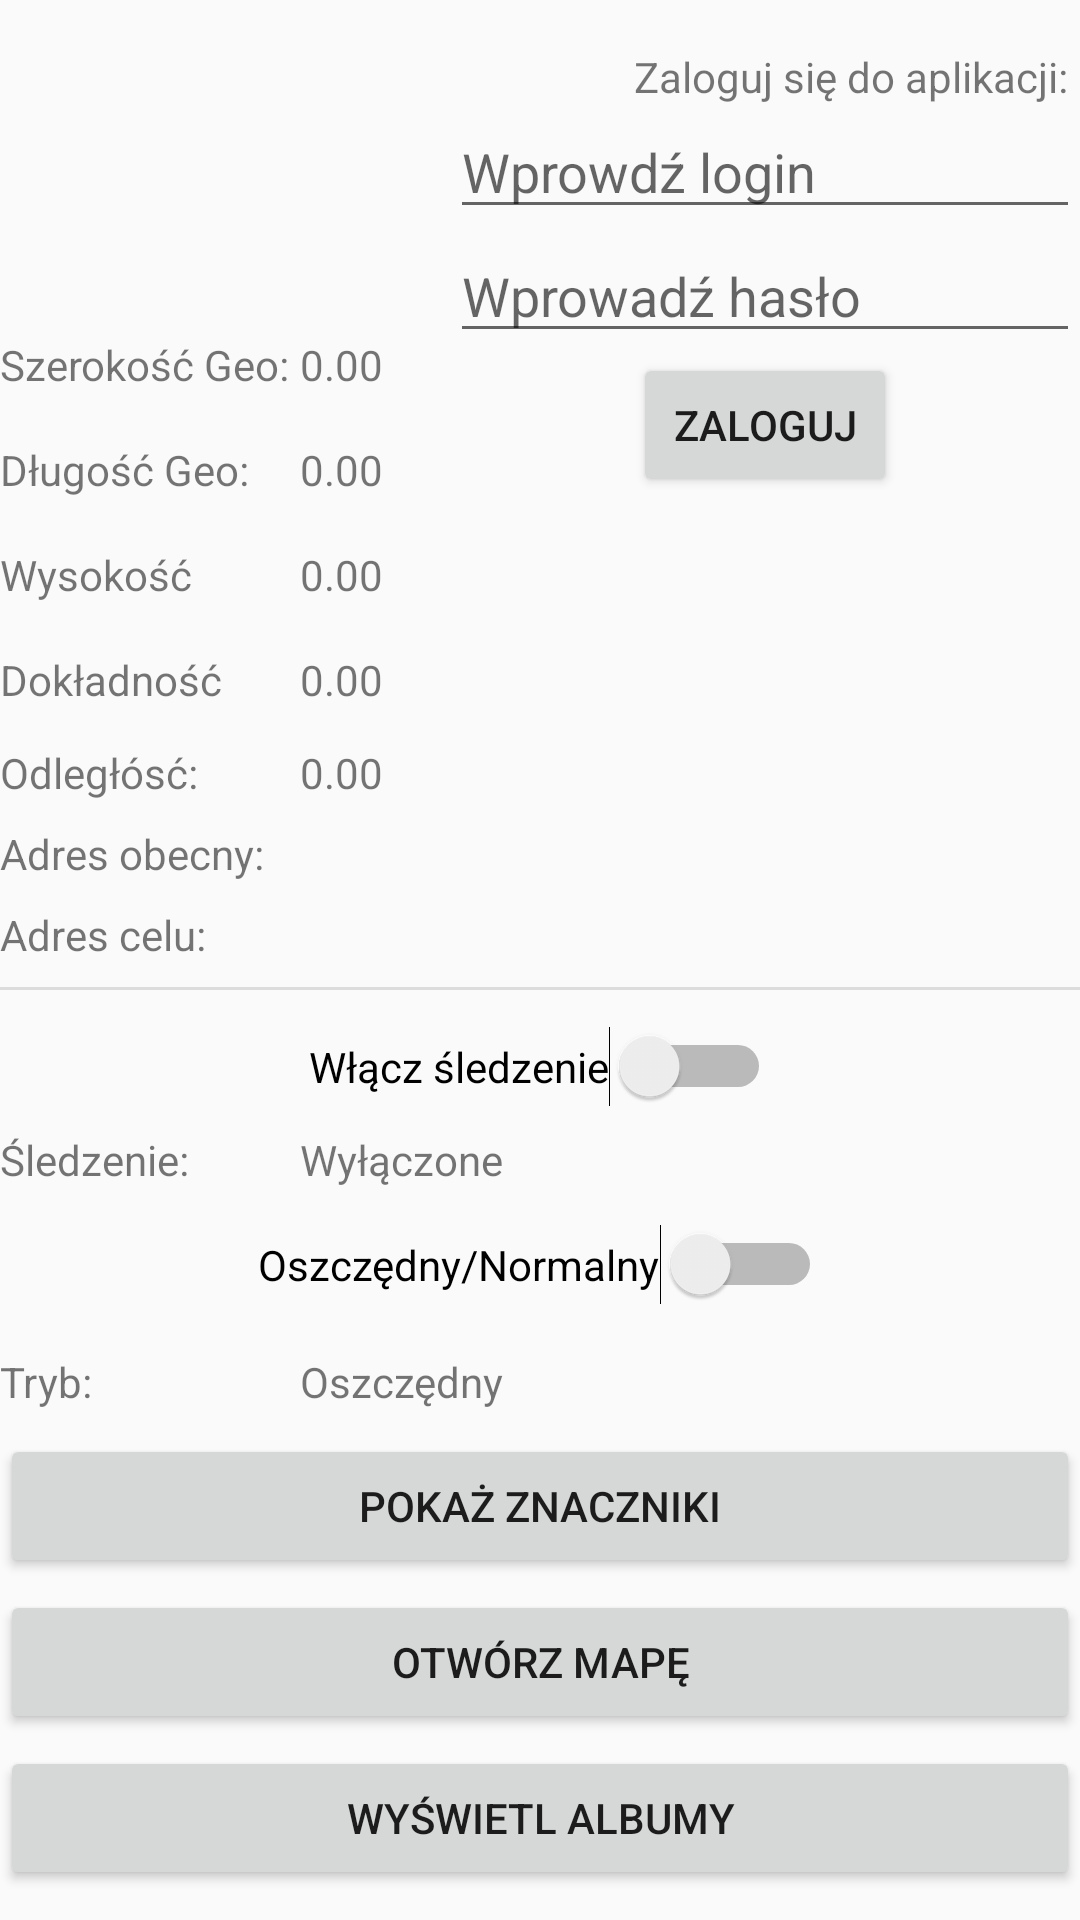

Here is an Android app screen rendered from its layout file. Give the layout XML and the strings, colors and styles it references.
<!-- AndroidManifest.xml: application theme Theme.MobileNavigation -->
<!-- res/layout/activity_main.xml -->
<?xml version="1.0" encoding="utf-8"?>
<androidx.constraintlayout.widget.ConstraintLayout xmlns:android="http://schemas.android.com/apk/res/android"
    xmlns:app="http://schemas.android.com/apk/res-auto"
    xmlns:tools="http://schemas.android.com/tools"
    android:layout_width="match_parent"
    android:layout_height="match_parent"
    tools:context=".MainActivity">

    <TextView
        android:id="@+id/tv_labellat"
        android:layout_width="100dp"
        android:layout_height="wrap_content"
        android:layout_marginTop="112dp"
        android:text="Szerokość Geo:"
        app:layout_constraintStart_toStartOf="parent"
        app:layout_constraintTop_toTopOf="parent" />

    <TextView
        android:id="@+id/tv_lat"
        android:layout_width="wrap_content"
        android:layout_height="wrap_content"
        android:layout_marginTop="112dp"
        android:text="0.00"
        app:layout_constraintStart_toEndOf="@+id/tv_labellat"
        app:layout_constraintTop_toTopOf="parent" />

    <TextView
        android:id="@+id/tv_labellon"
        android:layout_width="100dp"
        android:layout_height="wrap_content"
        android:layout_marginTop="16dp"
        android:text="Długość Geo:"
        app:layout_constraintStart_toStartOf="parent"
        app:layout_constraintTop_toBottomOf="@+id/tv_labellat" />

    <TextView
        android:id="@+id/tv_lon"
        android:layout_width="wrap_content"
        android:layout_height="wrap_content"
        android:layout_marginTop="16dp"
        android:text="0.00"
        app:layout_constraintStart_toEndOf="@+id/tv_labellon"
        app:layout_constraintTop_toBottomOf="@+id/tv_lat" />

    <TextView
        android:id="@+id/tv_labelaltitude"
        android:layout_width="100dp"
        android:layout_height="wrap_content"
        android:layout_marginTop="16dp"
        android:text="Wysokość"
        app:layout_constraintStart_toStartOf="parent"
        app:layout_constraintTop_toBottomOf="@+id/tv_labellon" />

    <TextView
        android:id="@+id/tv_altitude"
        android:layout_width="wrap_content"
        android:layout_height="wrap_content"
        android:text="0.00"
        app:layout_constraintStart_toEndOf="@+id/tv_labelaltitude"
        app:layout_constraintTop_toTopOf="@+id/tv_labelaltitude" />

    <TextView
        android:id="@+id/tv_labelaccuracy"
        android:layout_width="100dp"
        android:layout_height="wrap_content"
        android:layout_marginTop="16dp"
        android:text="Dokładność"
        app:layout_constraintStart_toStartOf="parent"
        app:layout_constraintTop_toBottomOf="@+id/tv_labelaltitude" />

    <TextView
        android:id="@+id/tv_accuracy"
        android:layout_width="wrap_content"
        android:layout_height="wrap_content"
        android:text="0.00"
        app:layout_constraintStart_toEndOf="@+id/tv_labelaccuracy"
        app:layout_constraintTop_toTopOf="@+id/tv_labelaccuracy" />

    <TextView
        android:id="@+id/tv_labelDistance"
        android:layout_width="100dp"
        android:layout_height="wrap_content"
        android:layout_marginTop="12dp"
        android:text="Odległósć:"
        app:layout_constraintStart_toStartOf="parent"
        app:layout_constraintTop_toBottomOf="@+id/tv_labelaccuracy" />

    <TextView
        android:id="@+id/tv_distance"
        android:layout_width="wrap_content"
        android:layout_height="wrap_content"
        android:text="0.00"
        app:layout_constraintStart_toEndOf="@+id/tv_labelDistance"
        app:layout_constraintTop_toTopOf="@+id/tv_labelDistance" />

    <TextView
        android:id="@+id/tv_labelsensor"
        android:layout_width="100dp"
        android:layout_height="wrap_content"
        android:layout_marginTop="16dp"
        android:text="Tryb:"
        app:layout_constraintStart_toStartOf="parent"
        app:layout_constraintTop_toBottomOf="@+id/sw_gps" />

    <TextView
        android:id="@+id/tv_sensor"
        android:layout_width="wrap_content"
        android:layout_height="wrap_content"
        android:text="Oszczędny"
        app:layout_constraintStart_toEndOf="@+id/tv_labelsensor"
        app:layout_constraintTop_toTopOf="@+id/tv_labelsensor" />

    <TextView
        android:id="@+id/tv_labelupdates"
        android:layout_width="100dp"
        android:layout_height="wrap_content"
        android:layout_marginTop="8dp"
        android:text="Śledzenie:"
        app:layout_constraintStart_toStartOf="parent"
        app:layout_constraintTop_toBottomOf="@+id/sw_locationsupdates" />

    <TextView
        android:id="@+id/tv_updates"
        android:layout_width="wrap_content"
        android:layout_height="wrap_content"
        android:text="Wyłączone"
        app:layout_constraintStart_toEndOf="@+id/tv_labelupdates"
        app:layout_constraintTop_toTopOf="@+id/tv_labelupdates" />

    <Switch
        android:id="@+id/sw_locationsupdates"
        android:layout_width="wrap_content"
        android:layout_height="wrap_content"
        android:layout_marginTop="12dp"
        android:checked="false"
        android:text="Włącz śledzenie"
        app:layout_constraintEnd_toEndOf="parent"
        app:layout_constraintStart_toStartOf="parent"
        app:layout_constraintTop_toBottomOf="@+id/divider" />

    <Switch
        android:id="@+id/sw_gps"
        android:layout_width="wrap_content"
        android:layout_height="wrap_content"
        android:layout_marginTop="12dp"
        android:text="Oszczędny/Normalny"
        app:layout_constraintEnd_toEndOf="parent"
        app:layout_constraintStart_toStartOf="parent"
        app:layout_constraintTop_toBottomOf="@+id/tv_labelupdates" />

    <TextView
        android:id="@+id/tv_address"
        android:layout_width="wrap_content"
        android:layout_height="wrap_content"
        app:layout_constraintStart_toEndOf="@+id/tv_lbladdress"
        app:layout_constraintTop_toTopOf="@+id/tv_lbladdress" />

    <TextView
        android:id="@+id/tv_lbladdress"
        android:layout_width="100dp"
        android:layout_height="wrap_content"
        android:layout_marginTop="8dp"
        android:text="Adres obecny:"
        app:layout_constraintStart_toStartOf="parent"
        app:layout_constraintTop_toBottomOf="@+id/tv_labelDistance" />

    <TextView
        android:id="@+id/tv_destination"
        android:layout_width="wrap_content"
        android:layout_height="wrap_content"
        app:layout_constraintStart_toEndOf="@+id/tv_lbldestination"
        app:layout_constraintTop_toTopOf="@+id/tv_lbldestination" />

    <TextView
        android:id="@+id/tv_lbldestination"
        android:layout_width="100dp"
        android:layout_height="wrap_content"
        android:layout_marginTop="8dp"
        android:text="Adres celu:"
        app:layout_constraintStart_toStartOf="parent"
        app:layout_constraintTop_toBottomOf="@+id/tv_lbladdress" />

    <View
        android:id="@+id/divider"
        android:layout_width="409dp"
        android:layout_height="1dp"
        android:layout_marginTop="8dp"
        android:background="?android:attr/listDivider"
        app:layout_constraintTop_toBottomOf="@+id/tv_lbldestination"
        tools:ignore="MissingConstraints"
        tools:layout_editor_absoluteX="3dp" />

    <Button
        android:id="@+id/btn_showWayPointList"
        android:layout_width="0dp"
        android:layout_height="wrap_content"
        android:layout_marginTop="8dp"
        android:text="Pokaż Znaczniki"
        app:layout_constraintEnd_toEndOf="parent"
        app:layout_constraintStart_toStartOf="parent"
        app:layout_constraintTop_toBottomOf="@+id/tv_sensor" />

    <Button
        android:id="@+id/btn_showMap"
        android:layout_width="0dp"
        android:layout_height="wrap_content"
        android:layout_marginTop="4dp"
        android:text="Otwórz mapę"
        app:layout_constraintEnd_toEndOf="parent"
        app:layout_constraintStart_toStartOf="parent"
        app:layout_constraintTop_toBottomOf="@+id/btn_showWayPointList" />

    <TextView
        android:id="@+id/tw_logged"
        android:layout_width="wrap_content"
        android:layout_height="wrap_content"
        android:layout_marginTop="16dp"
        android:layout_marginEnd="4dp"
        android:layout_marginRight="4dp"
        android:text="Zaloguj się do aplikacji:"
        app:layout_constraintEnd_toEndOf="parent"
        app:layout_constraintTop_toTopOf="parent" />

    <EditText
        android:id="@+id/pt_login"
        android:layout_width="wrap_content"
        android:layout_height="wrap_content"
        android:ems="10"
        android:hint="Wprowdź login"
        android:inputType="textPersonName"
        app:layout_constraintEnd_toEndOf="parent"
        app:layout_constraintTop_toBottomOf="@+id/tw_logged" />

    <EditText
        android:id="@+id/pas_password"
        android:layout_width="wrap_content"
        android:layout_height="wrap_content"
        android:ems="10"
        android:hint="Wprowadź hasło"
        android:inputType="textPassword"
        app:layout_constraintEnd_toEndOf="parent"
        app:layout_constraintTop_toBottomOf="@+id/pt_login" />

    <Button
        android:id="@+id/btn_login"
        android:layout_width="wrap_content"
        android:layout_height="wrap_content"
        android:text="Zaloguj"
        app:layout_constraintEnd_toEndOf="parent"
        app:layout_constraintStart_toStartOf="@+id/pas_password"
        app:layout_constraintTop_toBottomOf="@+id/pas_password"
        tools:ignore="MissingConstraints" />

    <Button
        android:id="@+id/btn_showAlbums"
        android:layout_width="0dp"
        android:layout_height="wrap_content"
        android:layout_marginTop="4dp"
        android:text="WYŚWIETL ALBUMY"
        app:layout_constraintEnd_toEndOf="parent"
        app:layout_constraintStart_toStartOf="parent"
        app:layout_constraintTop_toBottomOf="@+id/btn_showMap" />

</androidx.constraintlayout.widget.ConstraintLayout>
<!-- resources referenced by this layout -->
<resources>
  <style name="Theme.MobileNavigation" parent="Theme.AppCompat.Light.DarkActionBar">
          
          <item name="colorPrimary">@color/purple_500</item>
          <item name="colorPrimaryDark">@color/purple_700</item>
          <item name="colorAccent">@color/teal_200</item>
          
      </style>
  <!-- not gathered from this repository: default colours our renderer supplied (Android Studio template values) -->
  <color name="purple_500">#FF6200EE</color>
  <color name="purple_700">#FF3700B3</color>
  <color name="teal_200">#FF03DAC5</color>
</resources>
